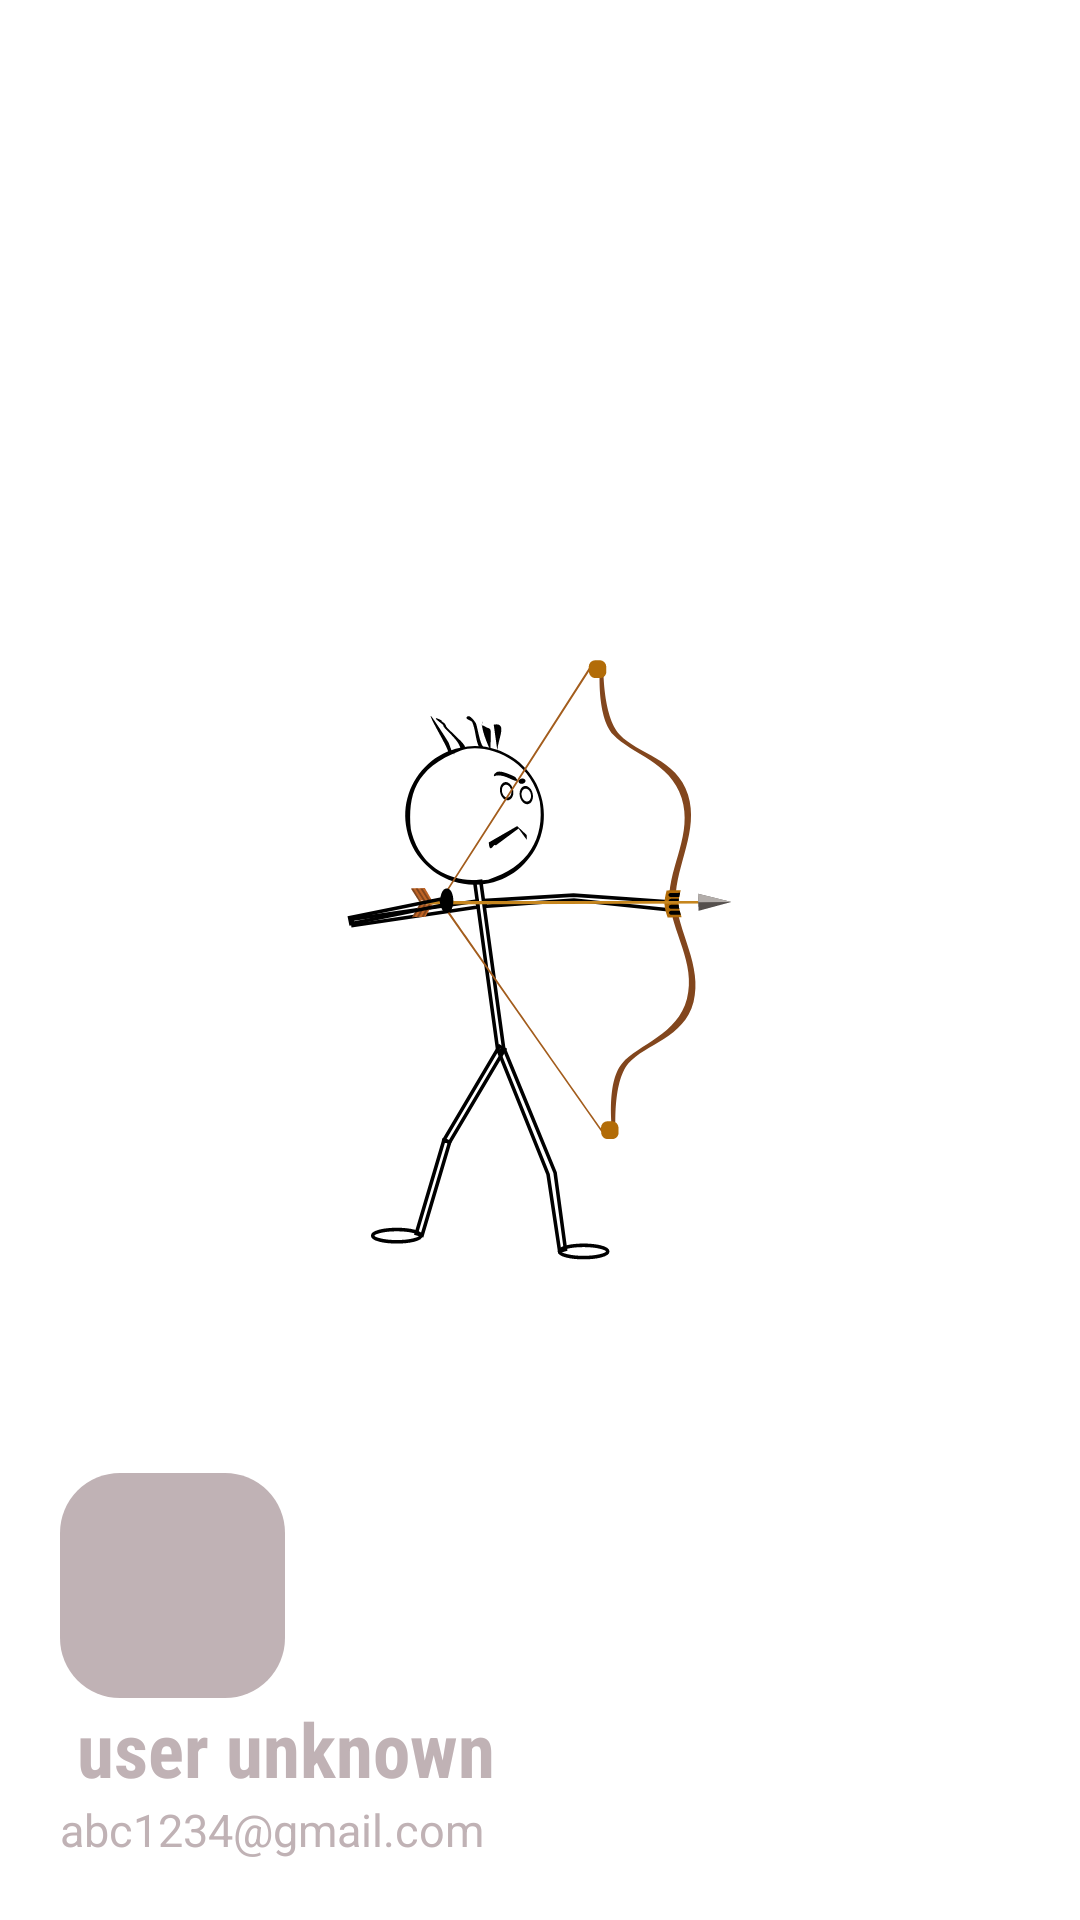

Write the Android layout XML for this screen, with the resource values it uses.
<!-- AndroidManifest.xml: application theme batsumisplashTheme -->
<!-- res/layout/header.xml -->
<?xml version="1.0" encoding="utf-8"?>
<LinearLayout xmlns:android="http://schemas.android.com/apk/res/android"
    android:layout_width="match_parent"
    android:layout_height="200dp"
    android:orientation="vertical"
    android:background="@drawable/bg"
    android:gravity="bottom"
    android:padding="20dp">

        <ImageView
            android:id="@+id/header_user"
            android:layout_width="75dp"
            android:background="@drawable/custom_search"
            android:layout_height="75dp"
            android:src="@drawable/user"/>

        <TextView
            android:id="@+id/header_name"
            android:layout_width="wrap_content"
            android:layout_height="wrap_content"

            android:text=" user unknown"
            android:textSize="25sp"
            android:textColor="@color/smoke_grey"
            android:fontFamily="sans-serif-condensed"
            android:textStyle="bold"/>

        <TextView
            android:id="@+id/header_email"
            android:layout_width="wrap_content"
            android:layout_height="wrap_content"
            android:text="abc1234@gmail.com"
            android:fontFamily="sans-serif"
            android:textColor="@color/smoke_grey"
            android:textSize="15sp"/>

</LinearLayout>
<!-- resources referenced by this layout -->
<resources>
  <color name="smoke_grey">#C0B2B5</color>
  <!-- drawable custom_search (drawable) -->
  <?xml version="1.0" encoding="utf-8"?>
  <shape xmlns:android="http://schemas.android.com/apk/res/android">
  
      <corners android:radius="20dp"/>
  
      <solid android:color="@color/smoke_grey"/>
  </shape>
  <style name="batsumisplashTheme" parent="Theme.MaterialComponents.Light.NoActionBar">
          <item name="android:windowBackground">@drawable/splash_image</item>
          <item name="android:statusBarColor">@color/white</item>
  
      </style>
  <!-- drawable splash_image (drawable) -->
  <?xml version="1.0" encoding="utf-8"?>
  <layer-list xmlns:android="http://schemas.android.com/apk/res/android">
  
      <item android:drawable="@color/white"/>
      <item android:drawable="@drawable/ic_batsumi_logo" android:gravity="center"/>
  
  </layer-list>
  <color name="white">#FFFFFFFF</color>
  <!-- drawable ic_batsumi_logo: vector/xml drawable (drawable, 11027 chars, omitted) -->
</resources>
